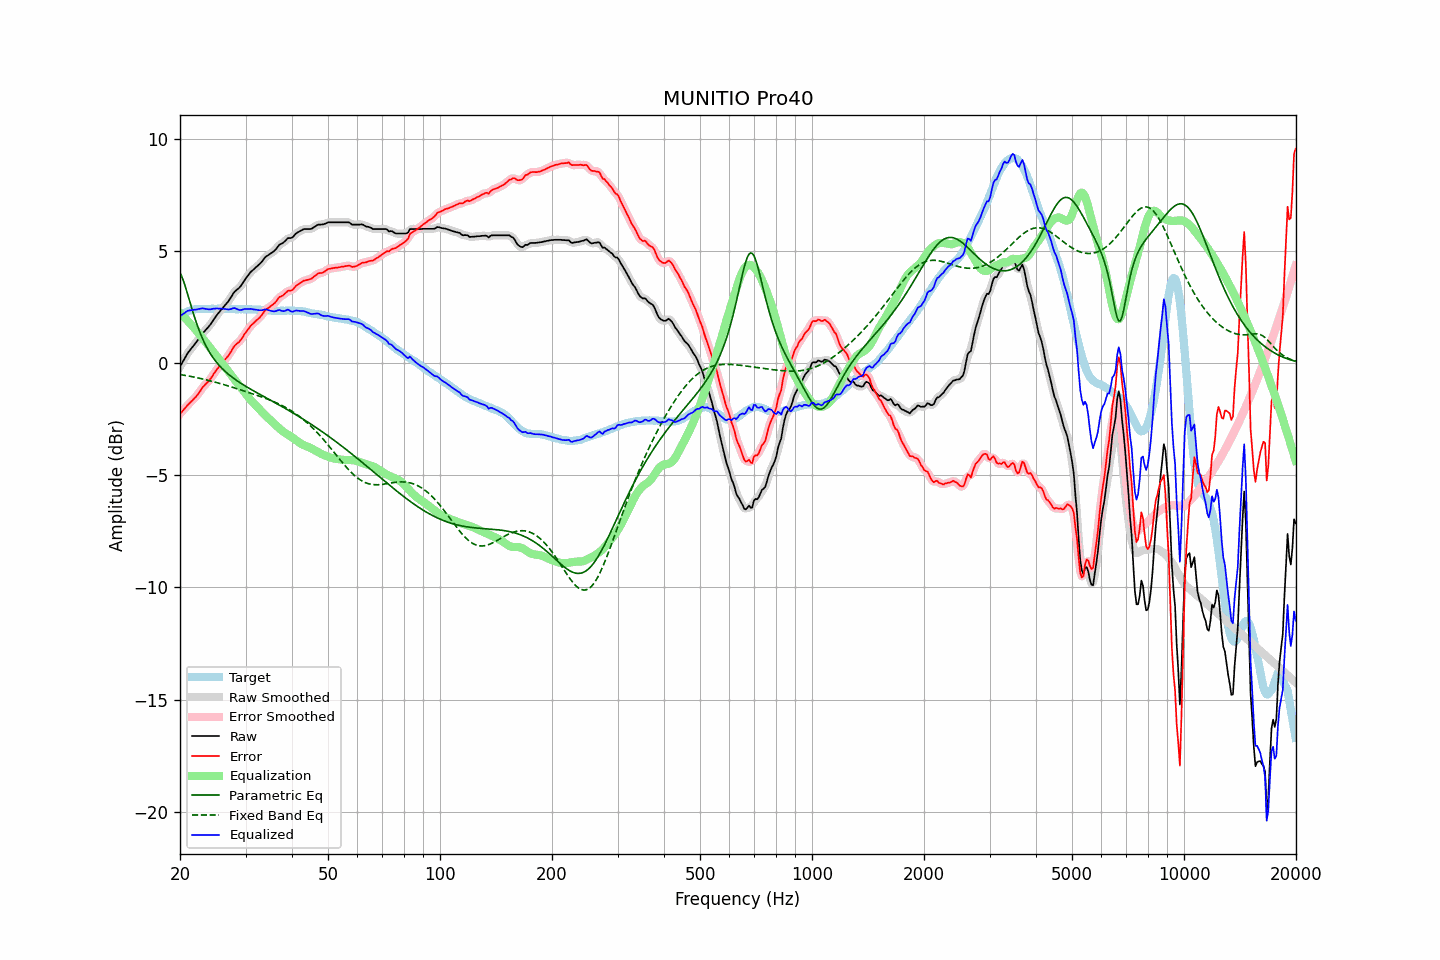

The file beside this chart, header and first rows:
frequency, raw, error, smoothed, error_smoothed, equalization, parametric_eq, fixed_band_eq, equalized_raw, equalized_smoothed, target
20.00, -0.15, -2.25, -0.15, -2.26, 2.24, 4.03, -0.50, 2.09, 2.09, 2.10
20.20, -0.03, -2.18, -0.02, -2.18, 2.17, 3.88, -0.52, 2.14, 2.15, 2.15
20.40, 0.10, -2.10, 0.10, -2.10, 2.10, 3.70, -0.53, 2.20, 2.20, 2.20
20.61, 0.22, -2.01, 0.23, -2.01, 2.02, 3.49, -0.54, 2.24, 2.25, 2.23
20.81, 0.35, -1.93, 0.35, -1.93, 1.95, 3.26, -0.55, 2.30, 2.30, 2.28
21.02, 0.47, -1.85, 0.46, -1.85, 1.87, 3.02, -0.57, 2.34, 2.33, 2.32
21.23, 0.56, -1.78, 0.56, -1.78, 1.79, 2.77, -0.58, 2.35, 2.36, 2.34
21.44, 0.65, -1.71, 0.65, -1.71, 1.71, 2.53, -0.59, 2.37, 2.37, 2.36
21.66, 0.74, -1.64, 0.74, -1.64, 1.64, 2.29, -0.61, 2.38, 2.38, 2.38
21.87, 0.83, -1.56, 0.83, -1.57, 1.55, 2.06, -0.62, 2.39, 2.39, 2.39
22.09, 0.92, -1.49, 0.92, -1.49, 1.47, 1.84, -0.64, 2.39, 2.39, 2.41
22.31, 1.02, -1.40, 1.02, -1.40, 1.38, 1.64, -0.65, 2.41, 2.40, 2.42
22.54, 1.12, -1.30, 1.12, -1.30, 1.30, 1.44, -0.67, 2.41, 2.42, 2.42
22.76, 1.22, -1.20, 1.22, -1.20, 1.21, 1.26, -0.69, 2.43, 2.43, 2.42
22.99, 1.33, -1.08, 1.32, -1.10, 1.12, 1.09, -0.70, 2.45, 2.44, 2.41
23.22, 1.40, -1.01, 1.40, -1.01, 1.03, 0.94, -0.72, 2.43, 2.43, 2.41
23.45, 1.48, -0.93, 1.48, -0.93, 0.94, 0.79, -0.74, 2.42, 2.42, 2.41
23.69, 1.56, -0.86, 1.56, -0.86, 0.85, 0.66, -0.75, 2.41, 2.41, 2.42
23.92, 1.64, -0.78, 1.64, -0.78, 0.76, 0.53, -0.77, 2.40, 2.40, 2.42
24.16, 1.73, -0.69, 1.74, -0.69, 0.67, 0.41, -0.79, 2.40, 2.41, 2.42
24.40, 1.84, -0.59, 1.84, -0.59, 0.58, 0.30, -0.81, 2.42, 2.42, 2.43
24.65, 1.95, -0.47, 1.95, -0.48, 0.48, 0.20, -0.83, 2.43, 2.43, 2.42
24.89, 2.05, -0.37, 2.05, -0.37, 0.38, 0.11, -0.85, 2.44, 2.44, 2.42
25.14, 2.15, -0.27, 2.15, -0.28, 0.29, 0.02, -0.87, 2.44, 2.44, 2.42
25.39, 2.24, -0.19, 2.24, -0.19, 0.19, -0.07, -0.89, 2.43, 2.44, 2.43
25.65, 2.33, -0.10, 2.33, -0.10, 0.10, -0.15, -0.91, 2.43, 2.43, 2.43
25.91, 2.42, -0.00, 2.42, -0.01, 0.01, -0.22, -0.93, 2.43, 2.43, 2.42
26.16, 2.50, 0.08, 2.50, 0.08, -0.07, -0.29, -0.95, 2.43, 2.43, 2.42
26.43, 2.58, 0.16, 2.58, 0.16, -0.17, -0.36, -0.97, 2.41, 2.42, 2.42
26.69, 2.67, 0.25, 2.67, 0.24, -0.26, -0.42, -0.99, 2.41, 2.40, 2.42
26.96, 2.75, 0.33, 2.76, 0.33, -0.36, -0.49, -1.01, 2.39, 2.40, 2.42
27.23, 2.86, 0.44, 2.86, 0.44, -0.46, -0.54, -1.04, 2.40, 2.40, 2.42
27.50, 2.97, 0.55, 2.98, 0.56, -0.55, -0.60, -1.06, 2.42, 2.42, 2.42
27.77, 3.09, 0.68, 3.09, 0.67, -0.64, -0.66, -1.08, 2.45, 2.44, 2.41
28.05, 3.19, 0.78, 3.18, 0.77, -0.73, -0.71, -1.10, 2.46, 2.45, 2.41
28.33, 3.25, 0.85, 3.25, 0.85, -0.82, -0.76, -1.13, 2.43, 2.43, 2.40
28.62, 3.31, 0.91, 3.31, 0.91, -0.91, -0.81, -1.15, 2.40, 2.40, 2.40
28.90, 3.37, 0.96, 3.38, 0.97, -1.00, -0.86, -1.17, 2.37, 2.37, 2.41
29.19, 3.46, 1.06, 3.47, 1.06, -1.09, -0.90, -1.20, 2.37, 2.37, 2.40
29.48, 3.57, 1.16, 3.57, 1.16, -1.18, -0.95, -1.22, 2.39, 2.39, 2.41
29.78, 3.69, 1.29, 3.68, 1.28, -1.27, -0.99, -1.24, 2.41, 2.41, 2.40
30.08, 3.79, 1.38, 3.79, 1.38, -1.37, -1.03, -1.27, 2.42, 2.42, 2.41
30.38, 3.88, 1.48, 3.89, 1.48, -1.47, -1.08, -1.29, 2.41, 2.42, 2.40
30.68, 3.97, 1.57, 3.98, 1.57, -1.56, -1.12, -1.31, 2.41, 2.42, 2.40
30.99, 4.07, 1.67, 4.06, 1.66, -1.65, -1.16, -1.34, 2.42, 2.41, 2.40
31.30, 4.13, 1.74, 4.13, 1.73, -1.72, -1.20, -1.36, 2.41, 2.41, 2.39
31.61, 4.19, 1.80, 4.20, 1.81, -1.80, -1.24, -1.39, 2.39, 2.40, 2.39
31.93, 4.26, 1.87, 4.26, 1.87, -1.87, -1.28, -1.41, 2.39, 2.38, 2.39
32.24, 4.32, 1.94, 4.32, 1.93, -1.95, -1.32, -1.44, 2.38, 2.37, 2.38
32.57, 4.38, 2.00, 4.38, 2.00, -2.02, -1.36, -1.46, 2.36, 2.36, 2.38
32.89, 4.45, 2.07, 4.45, 2.07, -2.10, -1.40, -1.49, 2.35, 2.36, 2.38
33.22, 4.53, 2.16, 4.54, 2.16, -2.17, -1.44, -1.51, 2.36, 2.36, 2.37
33.55, 4.63, 2.26, 4.63, 2.26, -2.25, -1.48, -1.54, 2.38, 2.38, 2.37
33.89, 4.72, 2.36, 4.71, 2.35, -2.32, -1.52, -1.56, 2.40, 2.39, 2.36
34.23, 4.78, 2.42, 4.78, 2.42, -2.39, -1.56, -1.59, 2.39, 2.39, 2.36
34.57, 4.82, 2.47, 4.83, 2.47, -2.46, -1.60, -1.62, 2.36, 2.37, 2.35
34.92, 4.87, 2.52, 4.87, 2.52, -2.53, -1.64, -1.65, 2.34, 2.35, 2.35
35.27, 4.92, 2.58, 4.92, 2.57, -2.59, -1.68, -1.68, 2.33, 2.32, 2.34
35.62, 4.97, 2.63, 4.97, 2.63, -2.66, -1.72, -1.71, 2.31, 2.31, 2.34
35.97, 5.03, 2.69, 5.04, 2.70, -2.72, -1.76, -1.74, 2.31, 2.32, 2.34
... 635 more rows
